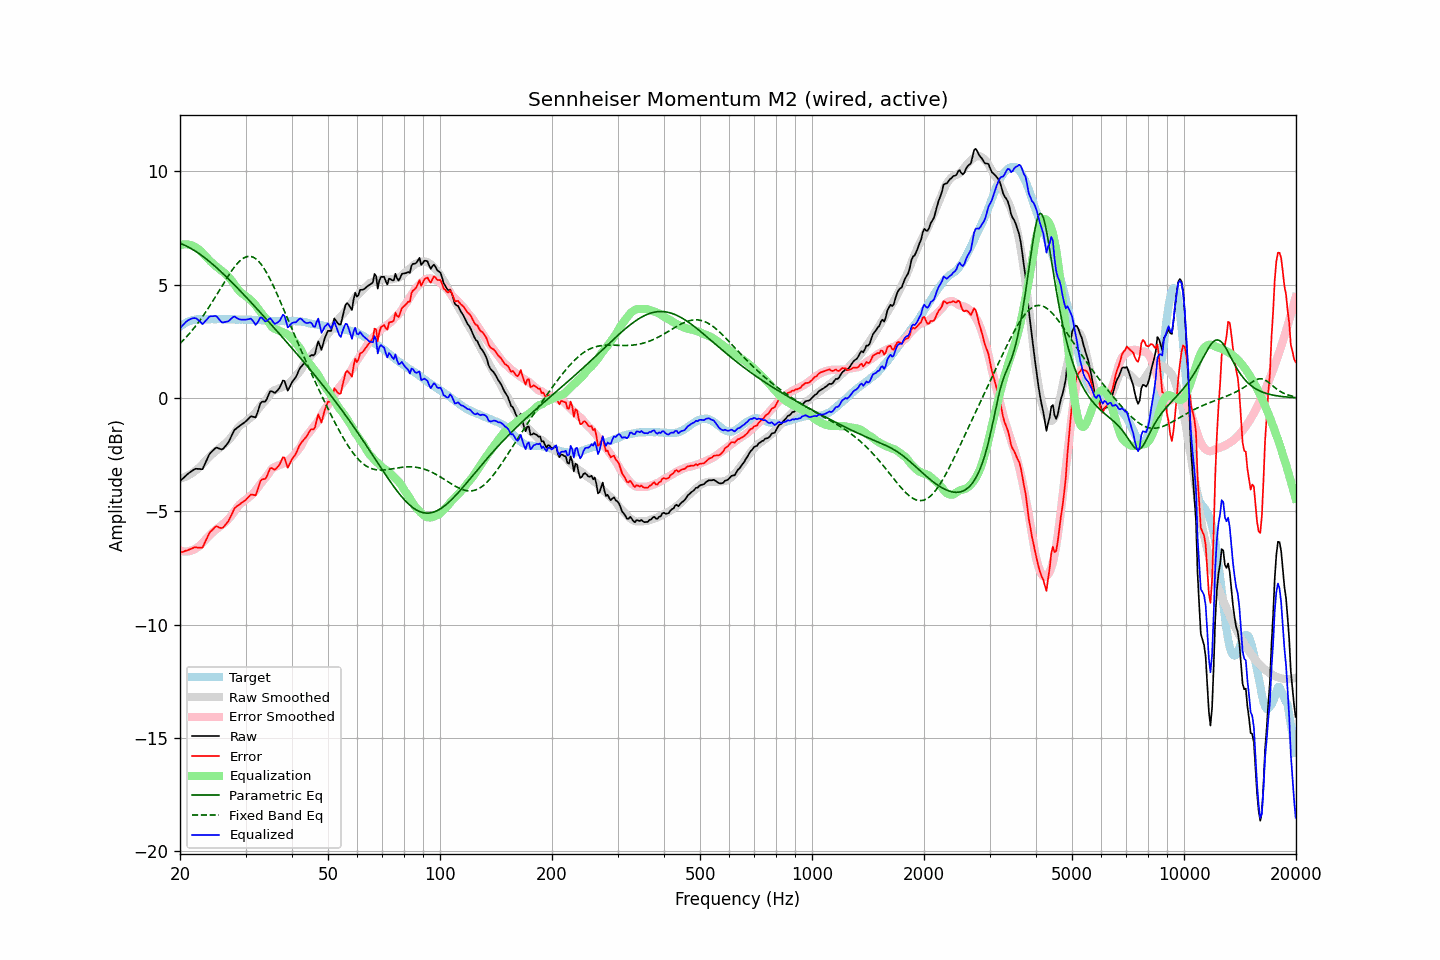

Source data for this figure (header and first rows):
frequency, raw, error, smoothed, error_smoothed, equalization, parametric_eq, fixed_band_eq, equalized_raw, equalized_smoothed, target
20.00, -3.67, -6.82, -3.56, -6.74, 6.74, 6.82, 2.40, 3.06, 3.18, 3.15
20.20, -3.60, -6.80, -3.54, -6.75, 6.75, 6.79, 2.47, 3.15, 3.22, 3.20
20.40, -3.54, -6.79, -3.52, -6.77, 6.77, 6.76, 2.54, 3.23, 3.25, 3.25
20.61, -3.47, -6.75, -3.49, -6.77, 6.77, 6.73, 2.61, 3.30, 3.29, 3.28
20.81, -3.40, -6.73, -3.46, -6.77, 6.77, 6.70, 2.69, 3.37, 3.32, 3.33
21.02, -3.34, -6.71, -3.42, -6.77, 6.77, 6.66, 2.77, 3.42, 3.34, 3.37
21.23, -3.29, -6.68, -3.38, -6.75, 6.75, 6.62, 2.85, 3.46, 3.37, 3.39
21.44, -3.24, -6.65, -3.34, -6.73, 6.73, 6.58, 2.93, 3.49, 3.39, 3.41
21.66, -3.19, -6.62, -3.29, -6.71, 6.71, 6.54, 3.02, 3.51, 3.41, 3.43
21.87, -3.15, -6.59, -3.24, -6.67, 6.67, 6.50, 3.11, 3.52, 3.43, 3.44
22.09, -3.12, -6.58, -3.19, -6.63, 6.63, 6.45, 3.20, 3.51, 3.45, 3.46
22.31, -3.13, -6.60, -3.13, -6.59, 6.59, 6.41, 3.29, 3.46, 3.46, 3.47
22.54, -3.13, -6.60, -3.07, -6.53, 6.53, 6.36, 3.38, 3.40, 3.47, 3.47
22.76, -3.14, -6.61, -3.00, -6.47, 6.47, 6.31, 3.48, 3.33, 3.47, 3.47
22.99, -3.14, -6.60, -2.93, -6.40, 6.40, 6.25, 3.58, 3.25, 3.47, 3.46
23.22, -2.99, -6.45, -2.85, -6.32, 6.32, 6.20, 3.68, 3.33, 3.47, 3.46
23.45, -2.83, -6.29, -2.77, -6.24, 6.24, 6.15, 3.79, 3.41, 3.47, 3.46
23.69, -2.68, -6.15, -2.69, -6.17, 6.17, 6.09, 3.89, 3.48, 3.47, 3.47
23.92, -2.52, -5.99, -2.62, -6.09, 6.09, 6.03, 4.00, 3.57, 3.47, 3.47
24.16, -2.42, -5.89, -2.55, -6.02, 6.02, 5.97, 4.11, 3.60, 3.47, 3.47
24.40, -2.35, -5.83, -2.48, -5.95, 5.95, 5.91, 4.23, 3.60, 3.47, 3.48
24.65, -2.28, -5.75, -2.42, -5.89, 5.89, 5.85, 4.34, 3.61, 3.47, 3.47
24.89, -2.21, -5.68, -2.36, -5.83, 5.83, 5.79, 4.46, 3.62, 3.47, 3.47
25.14, -2.19, -5.66, -2.30, -5.77, 5.77, 5.73, 4.57, 3.58, 3.47, 3.47
25.39, -2.22, -5.70, -2.24, -5.71, 5.71, 5.66, 4.69, 3.49, 3.47, 3.48
25.65, -2.25, -5.73, -2.18, -5.66, 5.66, 5.60, 4.81, 3.41, 3.47, 3.48
25.91, -2.27, -5.74, -2.14, -5.61, 5.61, 5.53, 4.92, 3.34, 3.47, 3.47
26.16, -2.23, -5.70, -2.08, -5.55, 5.55, 5.47, 5.04, 3.32, 3.47, 3.47
26.43, -2.14, -5.61, -2.02, -5.49, 5.49, 5.40, 5.16, 3.35, 3.47, 3.47
26.69, -2.06, -5.53, -1.96, -5.43, 5.43, 5.33, 5.27, 3.37, 3.47, 3.47
26.96, -1.97, -5.44, -1.88, -5.35, 5.35, 5.26, 5.38, 3.38, 3.47, 3.47
27.23, -1.83, -5.30, -1.81, -5.27, 5.27, 5.19, 5.49, 3.44, 3.47, 3.47
27.50, -1.68, -5.15, -1.72, -5.19, 5.19, 5.12, 5.59, 3.50, 3.46, 3.47
27.77, -1.53, -4.99, -1.63, -5.10, 5.10, 5.05, 5.69, 3.57, 3.46, 3.46
28.05, -1.40, -4.86, -1.53, -5.00, 5.00, 4.97, 5.79, 3.59, 3.46, 3.46
28.33, -1.35, -4.80, -1.43, -4.89, 4.89, 4.90, 5.87, 3.54, 3.46, 3.45
28.62, -1.29, -4.74, -1.33, -4.79, 4.79, 4.83, 5.96, 3.50, 3.46, 3.45
28.90, -1.24, -4.70, -1.25, -4.71, 4.71, 4.76, 6.03, 3.47, 3.46, 3.46
29.19, -1.19, -4.64, -1.19, -4.64, 4.64, 4.68, 6.09, 3.45, 3.46, 3.45
29.48, -1.14, -4.60, -1.14, -4.59, 4.59, 4.61, 6.14, 3.45, 3.45, 3.46
29.78, -1.09, -4.54, -1.09, -4.54, 4.54, 4.53, 6.19, 3.45, 3.45, 3.45
30.08, -1.03, -4.49, -1.03, -4.49, 4.49, 4.46, 6.22, 3.45, 3.45, 3.46
30.38, -0.96, -4.41, -0.98, -4.43, 4.43, 4.38, 6.24, 3.46, 3.45, 3.45
30.68, -0.89, -4.34, -0.92, -4.37, 4.37, 4.30, 6.24, 3.48, 3.45, 3.45
30.99, -0.81, -4.26, -0.87, -4.31, 4.31, 4.23, 6.24, 3.50, 3.45, 3.45
31.30, -0.82, -4.26, -0.81, -4.25, 4.25, 4.15, 6.22, 3.43, 3.44, 3.44
31.61, -0.84, -4.28, -0.73, -4.18, 4.18, 4.07, 6.19, 3.33, 3.44, 3.44
31.93, -0.86, -4.30, -0.65, -4.09, 4.09, 4.00, 6.14, 3.23, 3.44, 3.44
32.24, -0.69, -4.12, -0.56, -3.99, 3.99, 3.92, 6.09, 3.30, 3.43, 3.43
32.57, -0.47, -3.90, -0.46, -3.89, 3.89, 3.84, 6.02, 3.42, 3.43, 3.43
32.89, -0.24, -3.67, -0.37, -3.80, 3.80, 3.76, 5.94, 3.55, 3.43, 3.43
33.22, -0.17, -3.59, -0.28, -3.70, 3.70, 3.69, 5.84, 3.53, 3.42, 3.42
33.55, -0.16, -3.58, -0.20, -3.62, 3.62, 3.61, 5.74, 3.46, 3.42, 3.42
33.89, -0.16, -3.57, -0.13, -3.54, 3.54, 3.53, 5.63, 3.37, 3.41, 3.41
34.23, -0.05, -3.46, -0.04, -3.45, 3.45, 3.45, 5.51, 3.40, 3.41, 3.41
34.57, 0.12, -3.28, 0.06, -3.34, 3.34, 3.37, 5.38, 3.46, 3.40, 3.40
34.92, 0.29, -3.11, 0.17, -3.23, 3.23, 3.29, 5.24, 3.52, 3.40, 3.40
35.27, 0.30, -3.09, 0.25, -3.14, 3.14, 3.21, 5.10, 3.44, 3.40, 3.39
35.62, 0.26, -3.13, 0.31, -3.08, 3.08, 3.13, 4.95, 3.34, 3.39, 3.39
35.97, 0.22, -3.17, 0.35, -3.04, 3.04, 3.05, 4.80, 3.26, 3.39, 3.39
... 635 more rows
